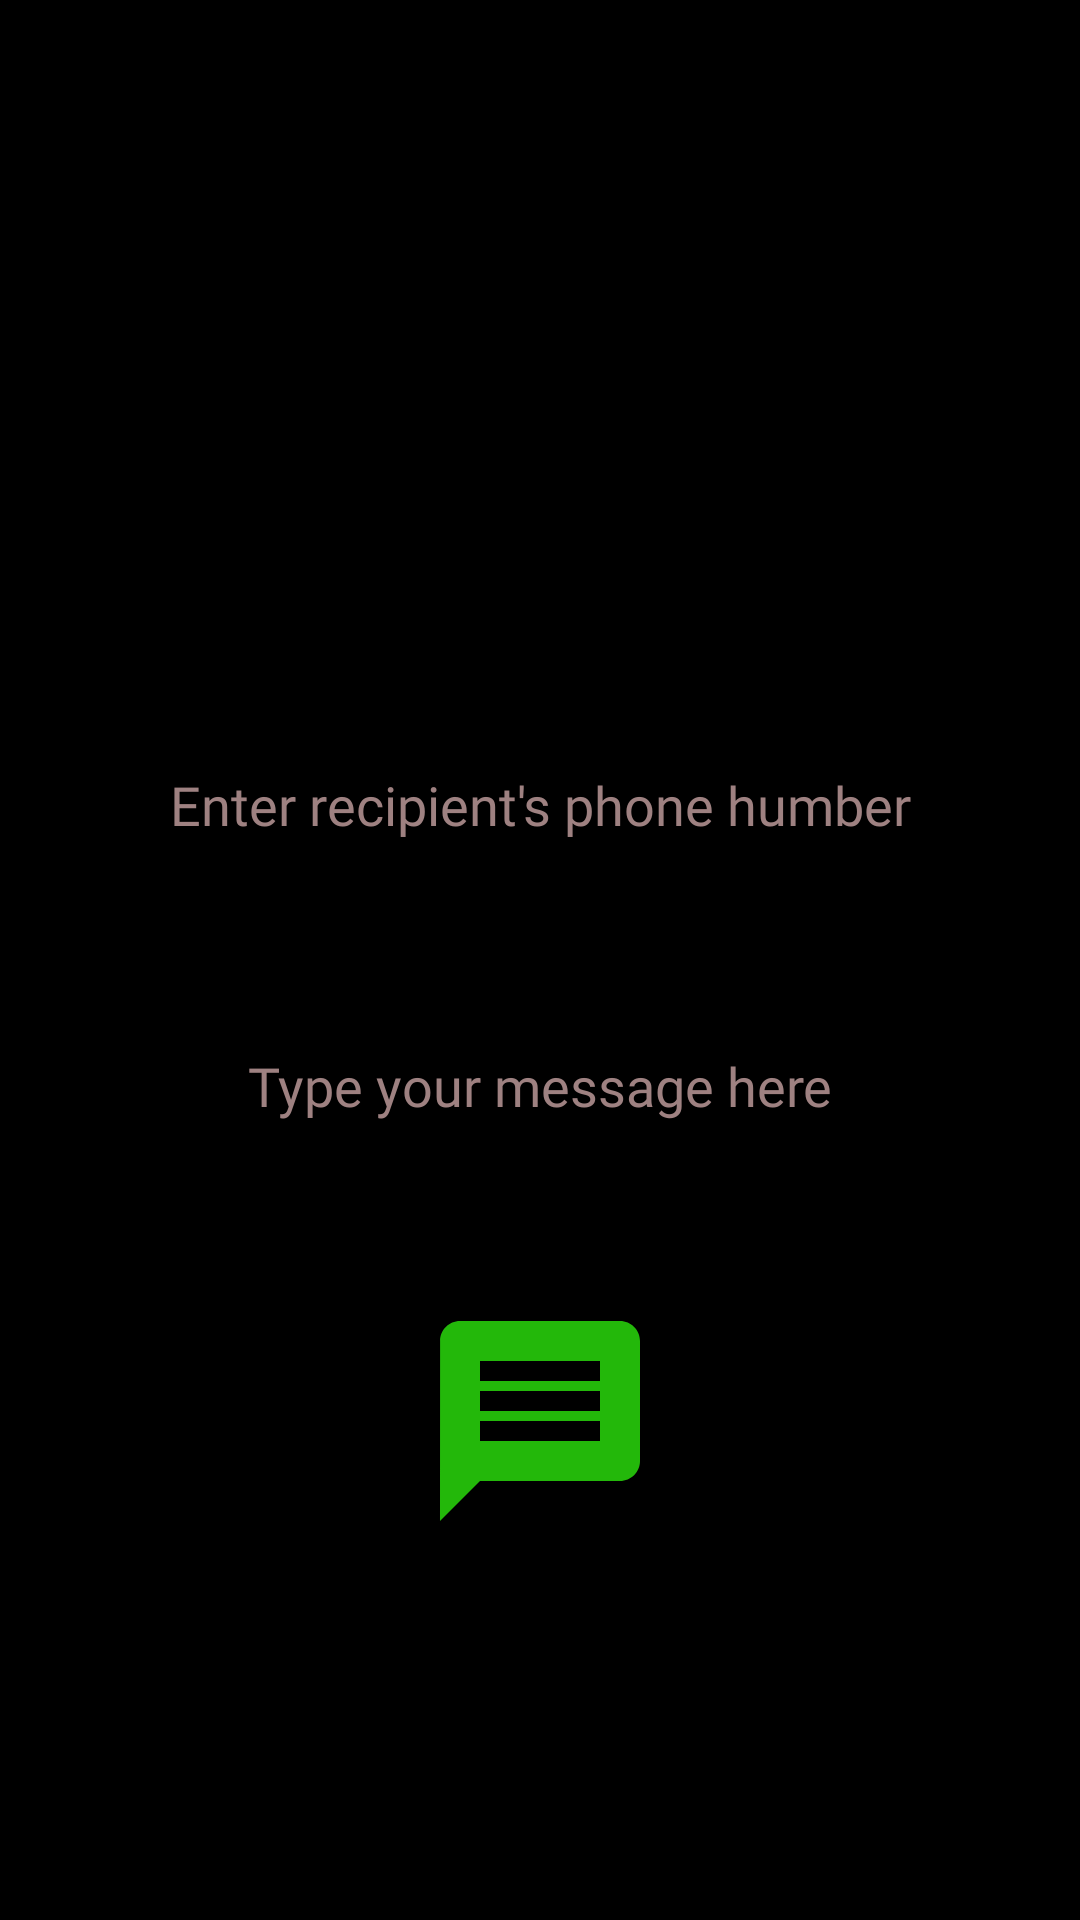

Produce the Android XML layout that renders to this screen, including the resource entries it uses.
<!-- AndroidManifest.xml: application theme Theme.Android_Test27April2021 -->
<!-- res/layout/activity_message.xml -->
<?xml version="1.0" encoding="utf-8"?>
<RelativeLayout xmlns:android="http://schemas.android.com/apk/res/android"
    xmlns:app="http://schemas.android.com/apk/res-auto"
    xmlns:tools="http://schemas.android.com/tools"
    android:layout_width="match_parent"
    android:layout_height="match_parent"
    tools:context=".Message"
    android:background="@color/black">

    <EditText
        android:id="@+id/edit_text_number"
        android:layout_width="match_parent"
        android:layout_height="wrap_content"
        android:layout_alignParentTop="true"
        android:layout_marginRight="20dp"
        android:layout_marginLeft="20dp"
        android:layout_marginTop="246dp"
        android:textColor="@color/white"
        android:textColorHint="#9E8181"
        android:hint="Enter recipient's phone humber"
        android:fontFamily="@font/aldrich"
        android:gravity="center"
        android:inputType="phone" />
    <EditText
        android:id="@+id/edit_text_message"
        android:layout_below="@+id/edit_text_number"
        android:layout_width="match_parent"
        android:layout_height="wrap_content"
        android:layout_marginRight="20dp"
        android:layout_marginLeft="20dp"
        android:textColor="@color/white"
        android:textColorHint="#9E8181"
        android:inputType="textMultiLine"
        android:lines="6"
        android:hint="Type your message here"
        android:fontFamily="@font/aldrich"
        android:gravity="center" />

    <ImageView
        android:id="@+id/image_message"
        android:layout_below="@+id/edit_text_message"
        android:layout_width="80dp"
        android:layout_height="80dp"
        android:layout_centerHorizontal="true"
        android:src="@drawable/ic_baseline_message_24" />
</RelativeLayout>
<!-- resources referenced by this layout -->
<resources>
  <!-- drawable ic_baseline_message_24 (drawable) -->
  <vector android:height="24dp" android:tint="#23B80A"
      android:viewportHeight="24" android:viewportWidth="24"
      android:width="24dp" xmlns:android="http://schemas.android.com/apk/res/android">
      <path android:fillColor="@android:color/white" android:pathData="M20,2L4,2c-1.1,0 -1.99,0.9 -1.99,2L2,22l4,-4h14c1.1,0 2,-0.9 2,-2L22,4c0,-1.1 -0.9,-2 -2,-2zM18,14L6,14v-2h12v2zM18,11L6,11L6,9h12v2zM18,8L6,8L6,6h12v2z"/>
  </vector>
  <style name="Theme.Android_Test27April2021" parent="Theme.MaterialComponents.DayNight.NoActionBar">
          
          <item name="colorPrimary">@color/purple_500</item>
          <item name="colorPrimaryVariant">@color/purple_700</item>
          <item name="colorOnPrimary">@color/white</item>
  
          
          <item name="colorSecondary">@color/teal_200</item>
          <item name="colorSecondaryVariant">@color/teal_700</item>
          <item name="colorOnSecondary">@color/black</item>
          
          <item name="android:statusBarColor" tools:targetApi="l">?attr/colorPrimaryVariant</item>
          
  
      </style>
  <!-- not gathered from this repository: default colours our renderer supplied (Android Studio template values) -->
  <color name="purple_500">#FF6200EE</color>
  <color name="purple_700">#FF3700B3</color>
  <color name="teal_200">#FF03DAC5</color>
  <color name="teal_700">#FF018786</color>
  <color name="black">#FF000000</color>
  <color name="white">#FFFFFFFF</color>
</resources>
